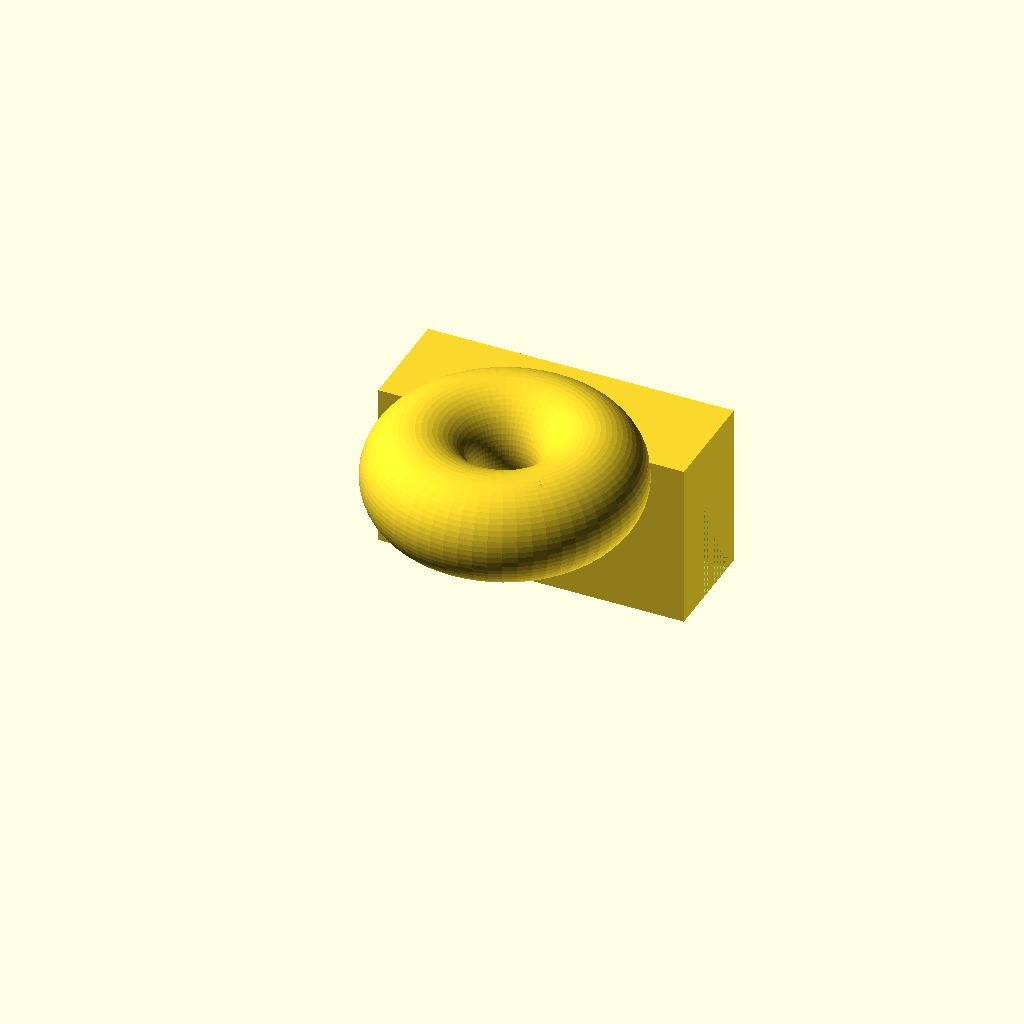
Cell 1: the model at its default parameters.
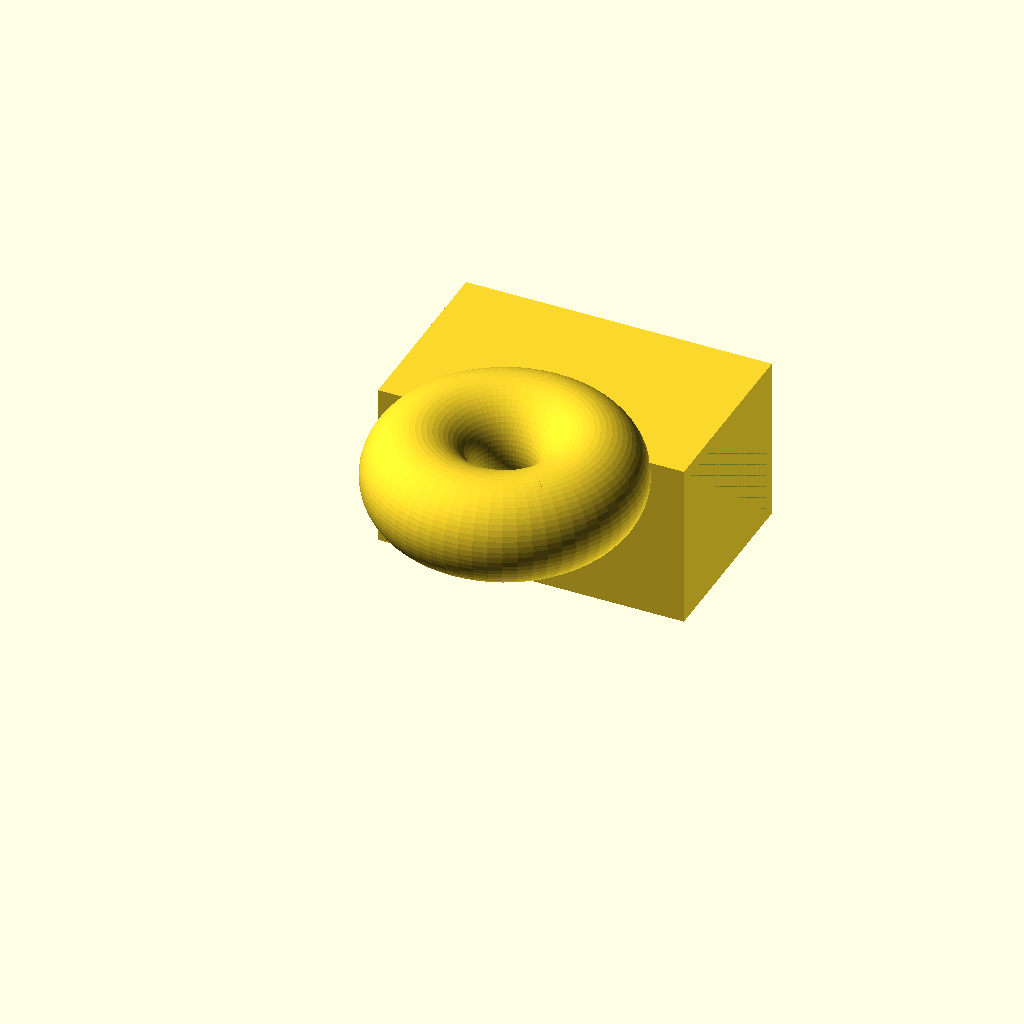
Cell 2: the same model with frameDepth = 16.
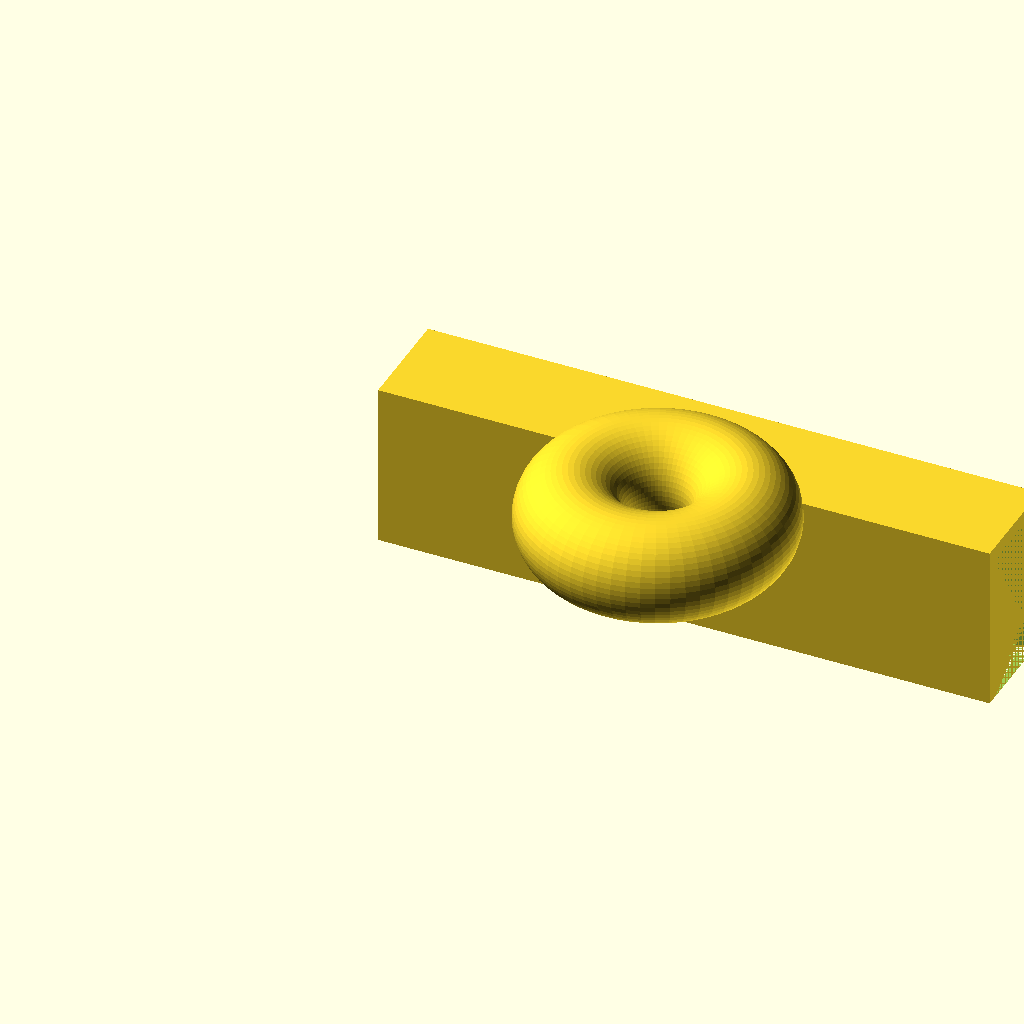
Cell 3: clipLength = 60 (everything else at default).
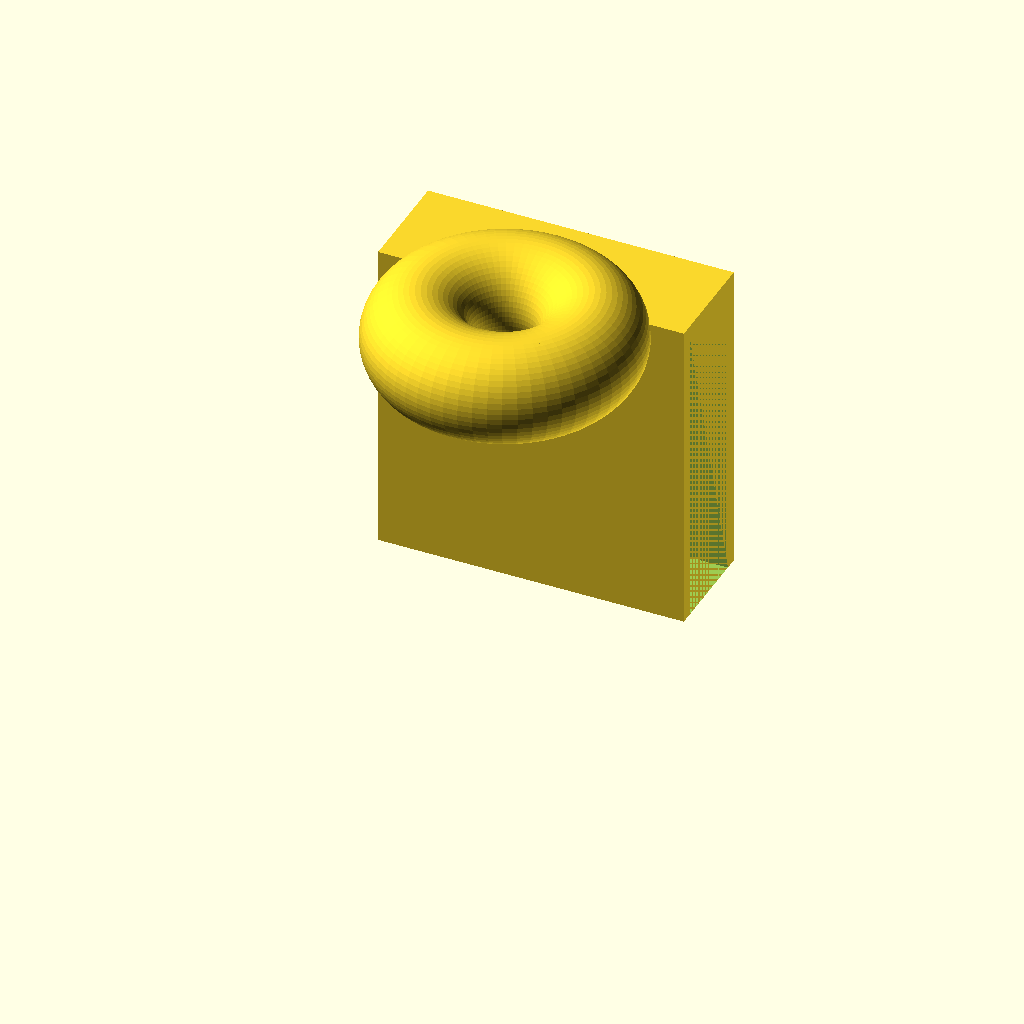
Cell 4: clipHeight = 30 (everything else at default).
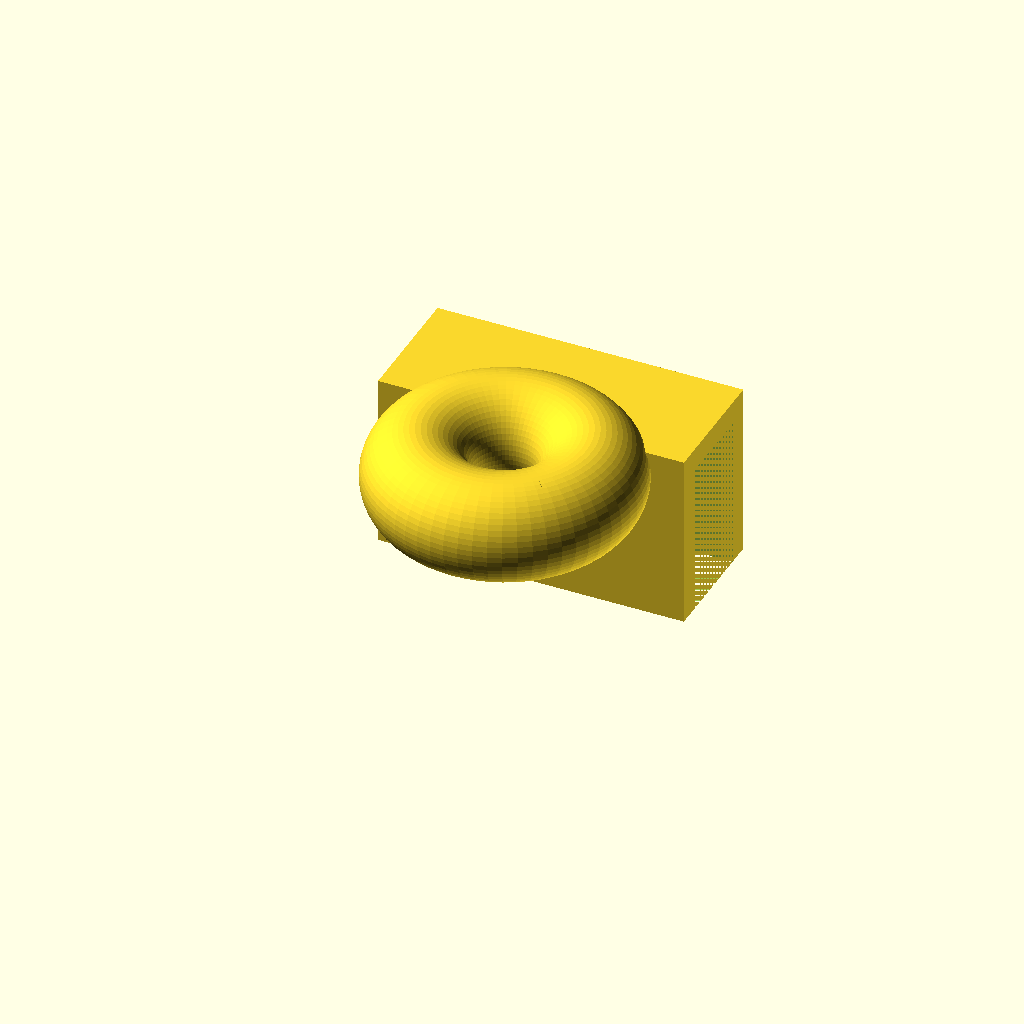
Cell 5: clipWallDepth = 2 (everything else at default).
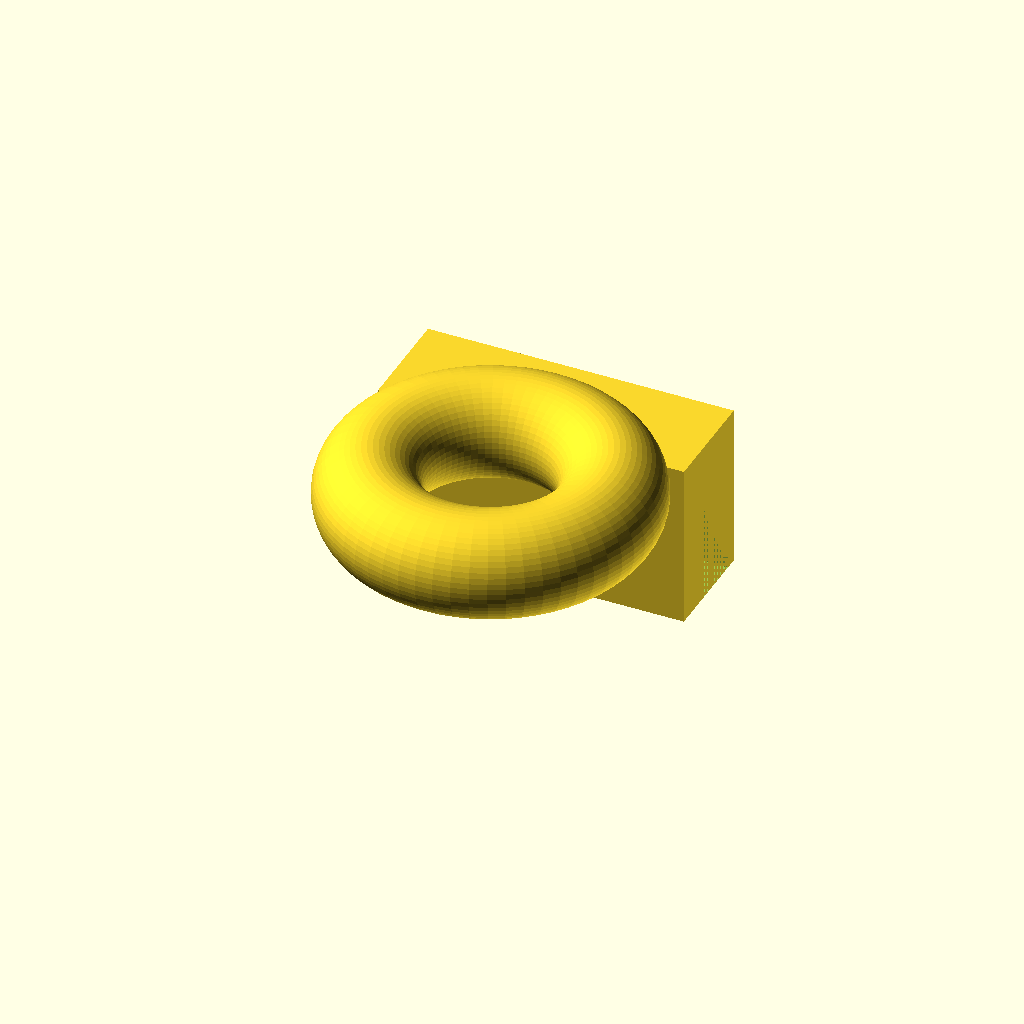
Cell 6: the same model with filamentHoldeRadius = 6.
All cells are drawn from one camera (rotation 55°, 0°, 25°, orthographic, colour scheme Cornfield), so only the parameter changes between them.
The OpenSCAD source (inputs/thingiverse/files/thing-2514784/files/filamentClip.scad):
frameDepth = 8.0;
clipLength = 30.0;
clipHeight = 15.0;
clipWallDepth = 1.0;
filamentHoldeRadius = 3.0;
loopRadius = 5.0;

printTollerance = 0.5;

difference() {
   union() {
      cube([clipLength, frameDepth + printTollerance + (2 * clipWallDepth), clipHeight + clipWallDepth + printTollerance / 2.0]);
      translate([clipLength / 2.0, -(filamentHoldeRadius + (loopRadius / 2.0)), clipHeight]) {
         rotate_extrude($fn=60) {
            translate([filamentHoldeRadius + loopRadius, 0, 0]) {
               circle(loopRadius, $fn=60);
            }
         }
      }
   }
   translate([0, (printTollerance / 2.0) + clipWallDepth, 0]) {
      cube([clipLength, frameDepth, clipHeight]);
   }
}
Customizer parameters (derived from the source; name, type, default, range or options):
frameDepth: number, default 8
clipLength: number, default 30
clipHeight: number, default 15
clipWallDepth: number, default 1
filamentHoldeRadius: number, default 3
loopRadius: number, default 5
printTollerance: number, default 0.5
